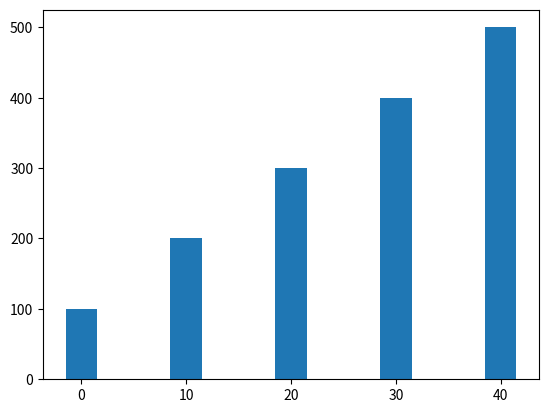

Python code for this plot:
import matplotlib.pyplot as plt
def main():
    left_edges = [0,10,20,30,40]
    heights = [100,200,300,400,500]
    bar_width = 3
    plt.bar(left_edges,heights,bar_width)
    plt.show()
main()